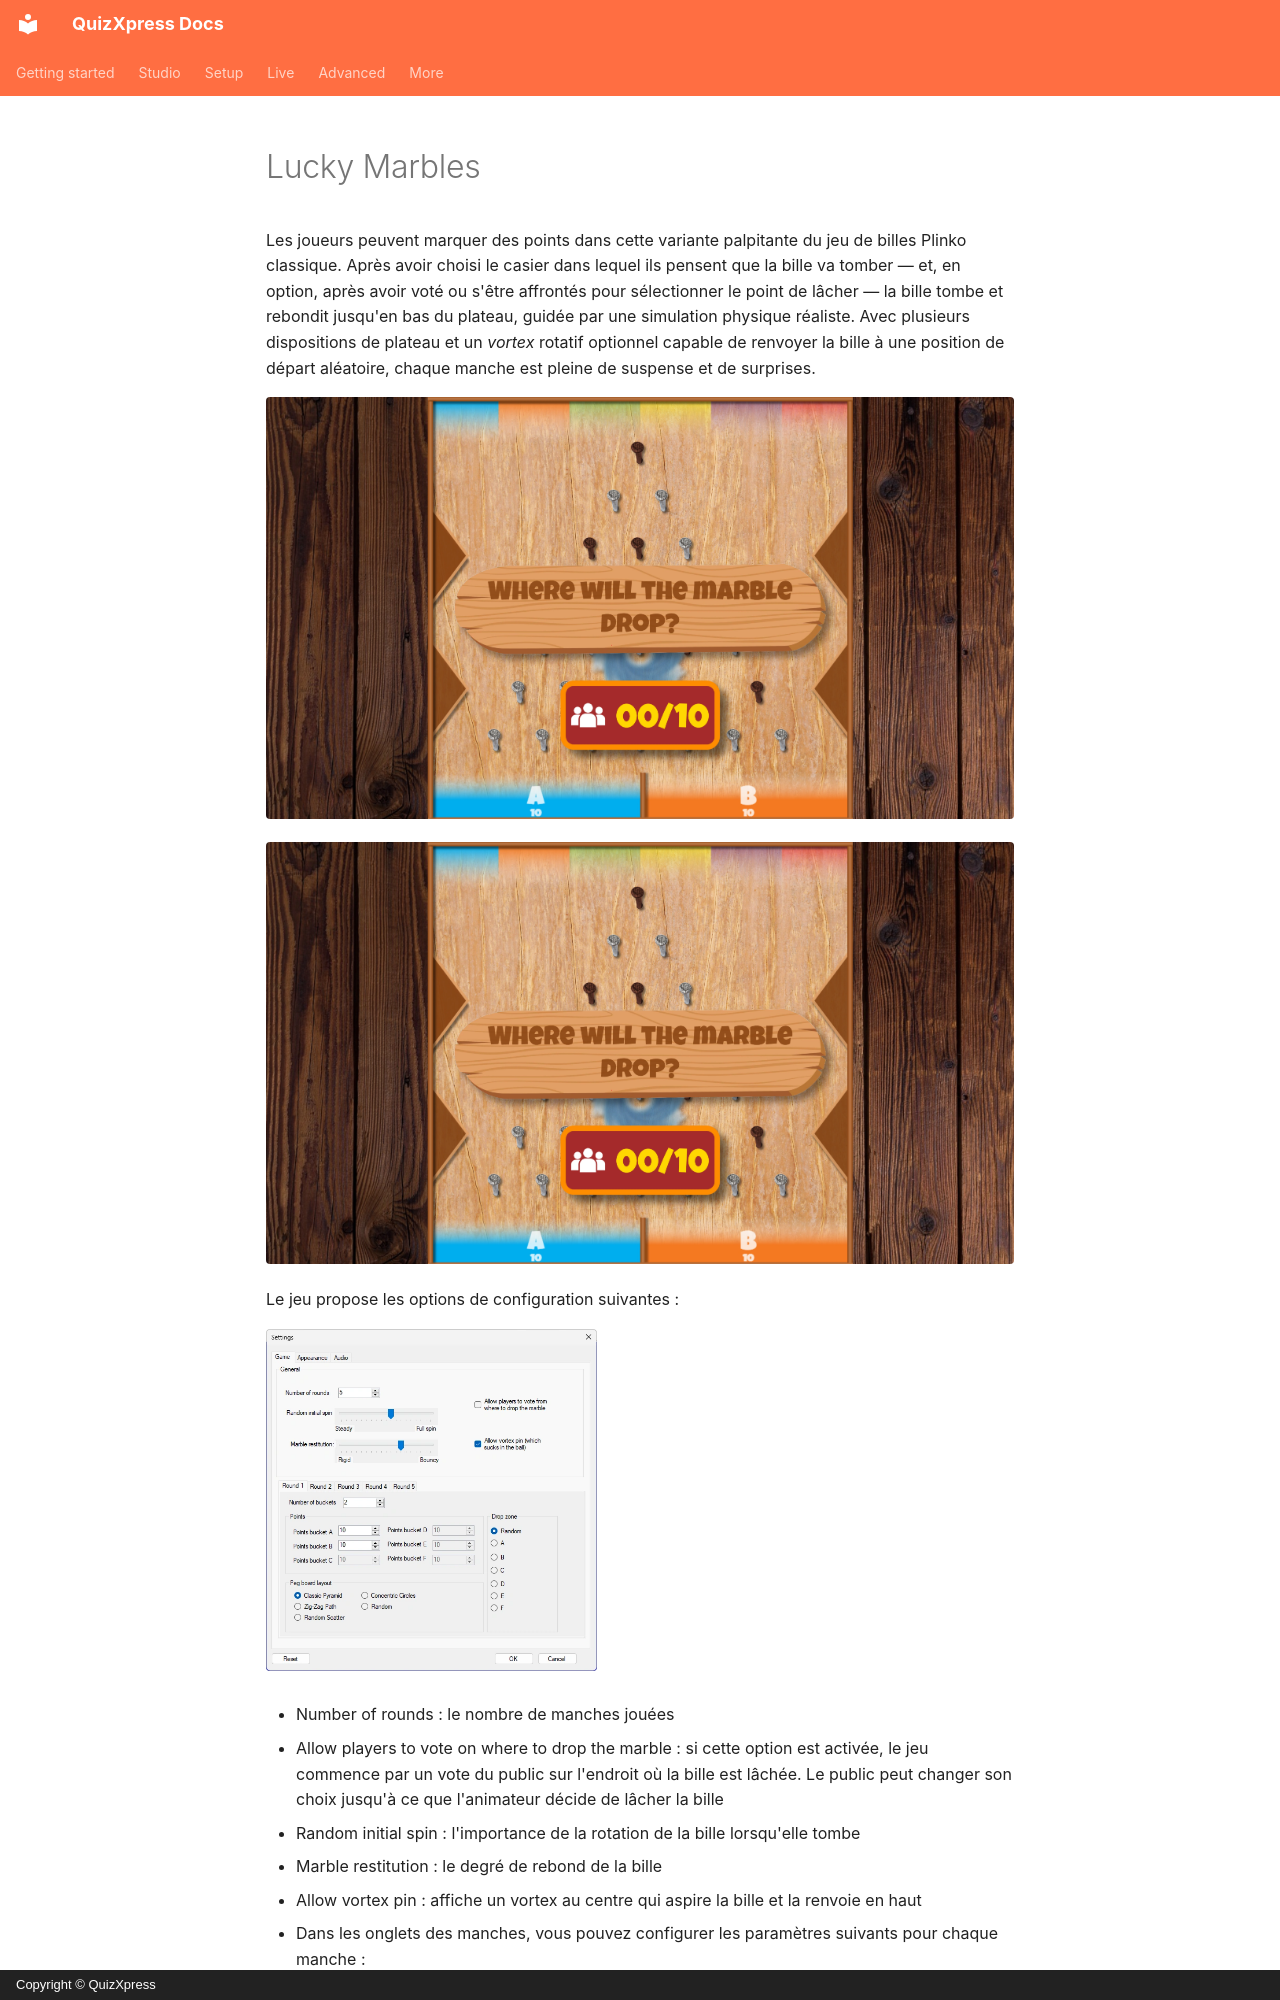

repository: gameshowcrew/quizxpress-docs · page: studio/mini-games/lucky-marbles.fr/index.html · generator: mkdocs · copyright: Copyright © QuizXpress

# Lucky Marbles

Les joueurs peuvent marquer des points dans cette variante palpitante du jeu de billes Plinko classique. Après avoir choisi le casier dans lequel ils pensent que la bille va tomber — et, en option, après avoir voté ou s'être affrontés pour sélectionner le point de lâcher — la bille tombe et rebondit jusqu'en bas du plateau, guidée par une simulation physique réaliste. Avec plusieurs dispositions de plateau et un *vortex* rotatif optionnel capable de renvoyer la bille à une position de départ aléatoire, chaque manche est pleine de suspense et de surprises.

![](../../assets/images/image166.webp){ loading=lazy }

![](../../assets/images/image166.webp){ loading=lazy }

Le jeu propose les options de configuration suivantes :

![](../../assets/images/image167.webp){ width="331" loading=lazy }

- Number of rounds : le nombre de manches jouées

- Allow players to vote on where to drop the marble : si cette option est activée, le jeu commence par un vote du public sur l'endroit où la bille est lâchée. Le public peut changer son choix jusqu'à ce que l'animateur décide de lâcher la bille

- Random initial spin : l'importance de la rotation de la bille lorsqu'elle tombe

- Marble restitution : le degré de rebond de la bille

- Allow vortex pin : affiche un vortex au centre qui aspire la bille et la renvoie en haut

- Dans les onglets des manches, vous pouvez configurer les paramètres suivants pour chaque manche :

  - Number of buckets : nombre de casiers cibles en bas de l'écran

  - Points : points à gagner pour chaque casier

  - Peg board layout : choisissez parmi plusieurs dispositions disponibles
